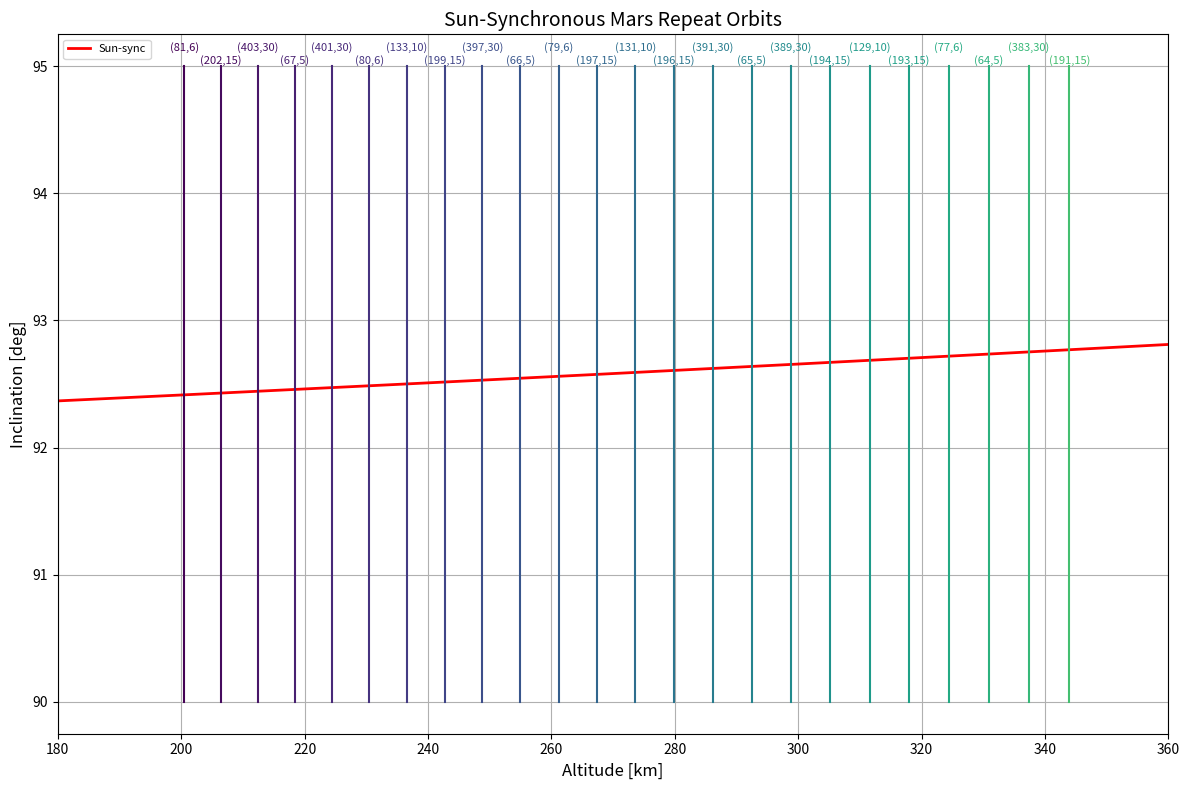

This figure's Python source:
import numpy as np
import pandas as pd
import matplotlib.pyplot as plt
from matplotlib import colormaps
from matplotlib.cm import ScalarMappable
import matplotlib.colors as mcolors

def repeat_sso(sol_range=(5, 30), tol=1e-6, max_iter=100, period_bounds_hr=(1.5, 3.0)):

    # Constants
    mu_mars = 42828.376645          # km^3 / s^2
    R_M = 3396.2                    # equatorial radius, km
    J2 = 0.001958705252674          # constant of oblateness, J2
    P_sol = 24.6230*60*60           # solar rotation period, sec
    n_sol = 1.059*10**(-7)          # mean rotation rate of Mars around the sun, rad/s

    results = []

    for K in range(sol_range[0], sol_range[1] + 1):

        lower_Q = int(np.floor((K * P_sol) / (period_bounds_hr[1] * 3600)))
        upper_Q = int(np.ceil((K * P_sol) / (period_bounds_hr[0] * 3600)))

        for Q in range(lower_Q, upper_Q + 1):

            P_omega_true = K * P_sol / Q
            a = R_M + 100               # Initial guess
            converged = False

            for _ in range(max_iter):
                cos_i = -2 * n_sol * a**(7/2) / (3 * J2 * R_M**2 * np.sqrt(mu_mars))

                if abs(cos_i) > 1:
                    break

                i_rad = np.arccos(cos_i)

                P_k = 2 * np.pi * np.sqrt(a**3 / mu_mars)

                P_omega = P_k / (1 + 3 * R_M**2 * J2 * (3 - 4 * (np.sin(i_rad))**2) / (2 * a**2))

                error = P_omega - P_omega_true

                if abs(error) < tol and (200 < a - R_M < 350) and (30 % K == 0):
                    results.append({
                        'K': K,
                        'Q': Q,
                        'Inclination_deg': np.degrees(i_rad),
                        'Semi_major_axis_km': a,
                        'Altitude_km': a - R_M,
                        'P_omega_hr': P_omega / 3600
                    })
                    
                    converged = True
                    
                    break

                a *= (P_omega_true / P_omega)

    df = pd.DataFrame(results)

    df['Inclination_deg'] = df['Inclination_deg'].round(4)
    df['Altitude_km'] = df['Altitude_km'].round(4)
    df['Group_ID'] = df.groupby(['Inclination_deg', 'Altitude_km']).ngroup()

    unique_orbits_df = df.sort_values(['K', 'Altitude_km']).drop_duplicates(subset=['Inclination_deg', 'Altitude_km'], keep='first').reset_index(drop=True)
    unique_orbits_df.head()

    print(unique_orbits_df.to_string(index=False))

    qk_pairs_used = unique_orbits_df[['Q', 'K']].drop_duplicates()
    qk_list = list(map(tuple, qk_pairs_used.values))
        
    return unique_orbits_df, qk_list

def generate_repeat_curves(QK_list, i_range_deg=(90, 95), tol=1e-6, max_iter=100):
    
    # Constants
    mu_mars = 42828.376645          # km^3 / s^2
    R_M = 3396.2                    # equatorial radius, km
    J2 = 0.001958705252674          # constant of oblateness, J2
    P_sol = 24.6230*60*60           # solar rotation period, sec
    n_sol = 1.059*10**(-7)          # mean rotation rate of Mars around the sun, rad/s

    results = []

    for Q, K in QK_list:
        P_omega_target = K * P_sol / Q
        inclinations = np.linspace(i_range_deg[0], i_range_deg[1], 300)

        for inc_deg in inclinations:
            i_rad = np.radians(inc_deg)

            # Initial guess for a
            a = R_M + 100
            for _ in range(max_iter):
                P_k = 2 * np.pi * np.sqrt(a**3 / mu_mars)
                P_omega = P_k / (1 + (3 * J2 * R_M**2 * (3 - 4 * np.sin(i_rad)**2)) / (2 * a**2))
                error = P_omega - P_omega_target

                if abs(error) < tol and (200 < a - R_M < 350) and (30 % K == 0):
                    results.append({
                        'Q': Q,
                        'K': K,
                        'Inclination': inc_deg,
                        'a_km': a
                    })
                    break

                a *= (P_omega_target / P_omega)

    return pd.DataFrame(results)

def generate_sso_curve(a_range_km):

    # Constants
    mu_mars = 42828.376645          # km^3 / s^2
    R_M = 3396.2                    # equatorial radius, km
    J2 = 0.001958705252674          # constant of oblateness, J2
    P_sol = 24.6230*60*60           # solar rotation period, sec
    n_sol = 1.059*10**(-7)          # mean rotation rate of Mars around the sun, rad/s

    a = np.array(a_range_km)
    cos_i = -2 * n_sol * a**(7/2) / (3 * J2 * R_M**2 * np.sqrt(mu_mars))
    cos_i = np.clip(cos_i, -1, 1)
    i_rad = np.arccos(cos_i)

    return np.degrees(i_rad)

def plot_repeat_curves(sol_range=(5, 30), sso=True, sso_a_min=3500, sso_a_max=3850, save=False):

    repeat_df, qk_pairs = repeat_sso(sol_range=sol_range)
    repeat_df = generate_repeat_curves(qk_pairs)
    repeat_df = repeat_df.drop_duplicates(subset=['Q', 'K'])

    fig, ax = plt.subplots(figsize=(12, 8))

    if sso:
        a_vals = np.linspace(sso_a_min, sso_a_max, 300)
        sso_incl = generate_sso_curve(a_vals)
        ax.plot(a_vals - 3396.2, sso_incl, 'r-', linewidth=2, label='Sun-sync')

    R_M = 3396.2
    altitudes = repeat_df['a_km'] - R_M
    norm = mcolors.Normalize(vmin=altitudes.min(), vmax=altitudes.max())
    cmap = colormaps['viridis'].resampled(256)
    cmap = mcolors.LinearSegmentedColormap.from_list("trimmed_viridis", cmap(np.linspace(0.0, 0.7, 256)))

    sorted_rows = sorted(repeat_df.itertuples(), key=lambda r: r.a_km)

    for i, row in enumerate(sorted_rows):
        alt = row.a_km - R_M
        color = cmap(norm(alt))
        plt.plot([alt, alt], [90, 95], linestyle='-', linewidth=1.5, color=color)
        
        y_offset = 95.1 if i % 2 == 0 else 95.0
        plt.text(alt, y_offset, f"({int(row.Q)},{int(row.K)})", fontsize=8, ha='center', va='bottom', color=color)

    sm = ScalarMappable(cmap=cmap, norm=norm)
    sm.set_array([])

    ax.set_xlabel('Altitude [km]', fontsize=12)
    ax.set_ylabel('Inclination [deg]', fontsize=12)
    plt.xlim(180, 360)
    ax.set_title('Sun-Synchronous Mars Repeat Orbits', fontsize=14)
    ax.grid(True)
    ax.legend(loc='upper left', fontsize=8)
    fig.tight_layout()
    if save:
        fig.savefig("repeat_orbit_colored_altitude.pdf", format='pdf', bbox_inches='tight')
    plt.show()

if __name__ == "__main__":
    repeat_df, qk_pairs = repeat_sso()
    plot_repeat_curves()